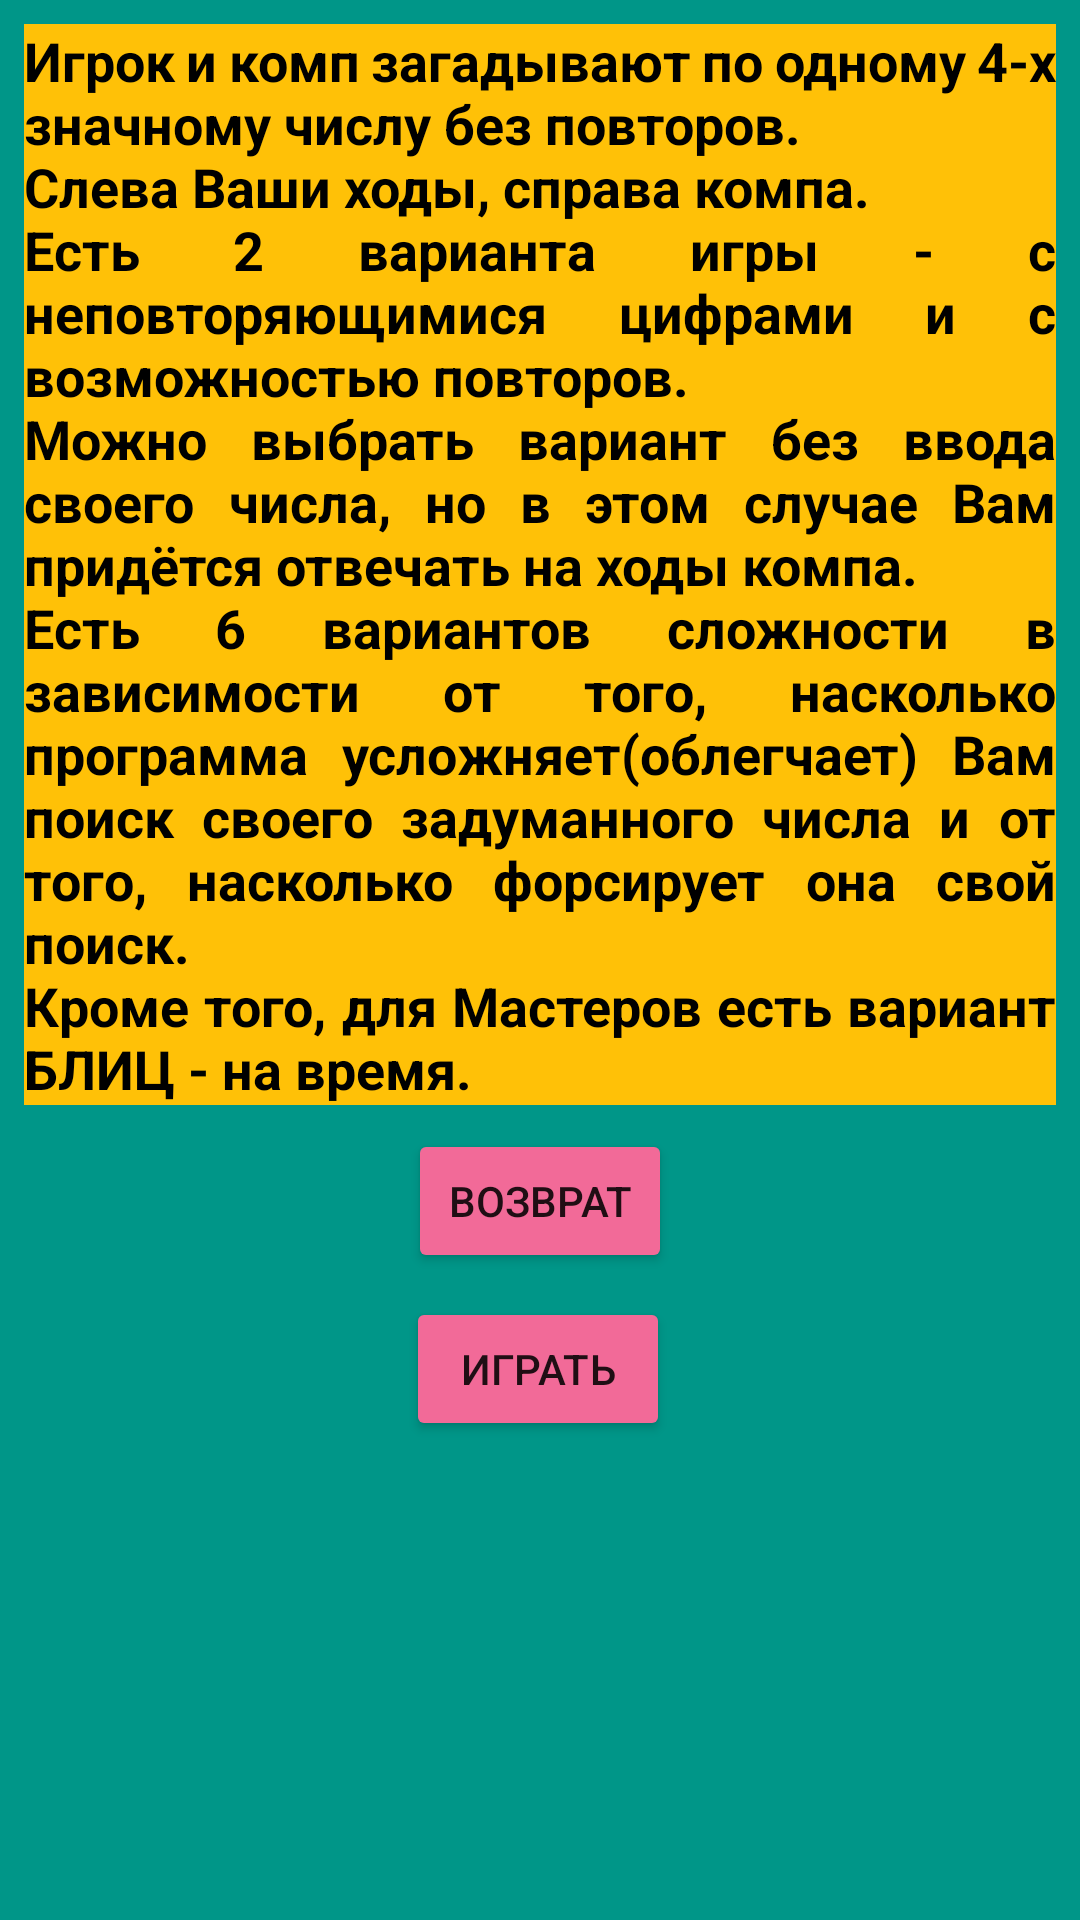

The Android layout XML behind this screen, and the referenced resources:
<!-- AndroidManifest.xml: application theme Theme.BK -->
<!-- res/layout/rules.xml -->
<?xml version="1.0" encoding="utf-8"?>
<androidx.constraintlayout.widget.ConstraintLayout xmlns:android="http://schemas.android.com/apk/res/android"
    xmlns:app="http://schemas.android.com/apk/res-auto"
    xmlns:tools="http://schemas.android.com/tools"
    android:layout_width="match_parent"
    android:layout_height="match_parent"
    android:background="#009688"
    tools:context=".Rules">

    <Button
        android:id="@+id/btn_ret"
        android:layout_width="wrap_content"
        android:layout_height="wrap_content"
        android:layout_marginTop="8dp"
        android:backgroundTint="#F26A98"
        android:onClick="Click"
        android:text="Возврат"
        app:cornerRadius="10dp"
        app:layout_constraintEnd_toEndOf="@+id/txt_rules"
        app:layout_constraintStart_toStartOf="@+id/txt_rules"
        app:layout_constraintTop_toBottomOf="@+id/txt_rules"
        tools:ignore="TouchTargetSizeCheck" />

    <Button
        android:id="@+id/btn_play"
        android:layout_width="wrap_content"
        android:layout_height="wrap_content"
        android:layout_marginTop="8dp"
        android:backgroundTint="#F26A98"
        android:onClick="Click"
        android:text="Играть"
        app:cornerRadius="10dp"
        app:layout_constraintEnd_toEndOf="@+id/txt_rules"
        app:layout_constraintHorizontal_bias="0.498"
        app:layout_constraintStart_toStartOf="@+id/txt_rules"
        app:layout_constraintTop_toBottomOf="@+id/btn_ret"
        tools:ignore="OnClick,TouchTargetSizeCheck" />

    <TextView
        android:id="@+id/txt_rules"
        android:layout_width="0dp"
        android:layout_height="wrap_content"
        android:layout_marginStart="8dp"
        android:layout_marginTop="8dp"
        android:layout_marginEnd="8dp"
        android:background="#FFC107"
        android:gravity="fill_horizontal"
        android:justificationMode="inter_word"
        android:text="@string/txt_Rules"
        android:textColor="@color/black"
        android:textSize="18sp"
        android:textStyle="bold"
        app:layout_constraintEnd_toEndOf="parent"
        app:layout_constraintHorizontal_bias="1.0"
        app:layout_constraintStart_toStartOf="parent"
        app:layout_constraintTop_toTopOf="parent"
        tools:ignore="MissingConstraints" />

</androidx.constraintlayout.widget.ConstraintLayout>
<!-- resources referenced by this layout -->
<resources>
  <color name="black">#FF000000</color>
  <string name="txt_Rules">
          Игрок и комп загадывают
          по одному 4-х значному числу без повторов.
          \nСлева Ваши ходы, справа компа.
          \nЕсть 2 варианта игры - с неповторяющимися цифрами и
          с возможностью повторов.
          \nМожно выбрать вариант без ввода своего числа,
          но в этом случае Вам придётся отвечать на ходы компа.
          \nЕсть 6 вариантов сложности в зависимости от того,
          насколько программа усложняет(облегчает) Вам
          поиск своего задуманного числа и от того, насколько форсирует
          она свой поиск.
          \nКроме того, для Мастеров есть вариант БЛИЦ - на время.
  
      </string>
  <style name="Theme.BK" parent="Theme.MaterialComponents.DayNight.DarkActionBar">
          
          <item name="colorPrimary">@color/purple_500</item>
          <item name="colorPrimaryVariant">@color/purple_700</item>
          <item name="colorOnPrimary">@color/white</item>
          
          <item name="colorSecondary">@color/teal_200</item>
          <item name="colorSecondaryVariant">@color/teal_700</item>
          <item name="colorOnSecondary">@color/black</item>
          
          <item name="android:statusBarColor">?attr/colorPrimaryVariant</item>
          
      </style>
  <color name="purple_500">#79736B</color>
  <color name="purple_700">#6F6A62</color>
  <color name="white">#FFFFFFFF</color>
  <color name="teal_200">#FF03DAC5</color>
  <color name="teal_700">#FF018786</color>
</resources>
